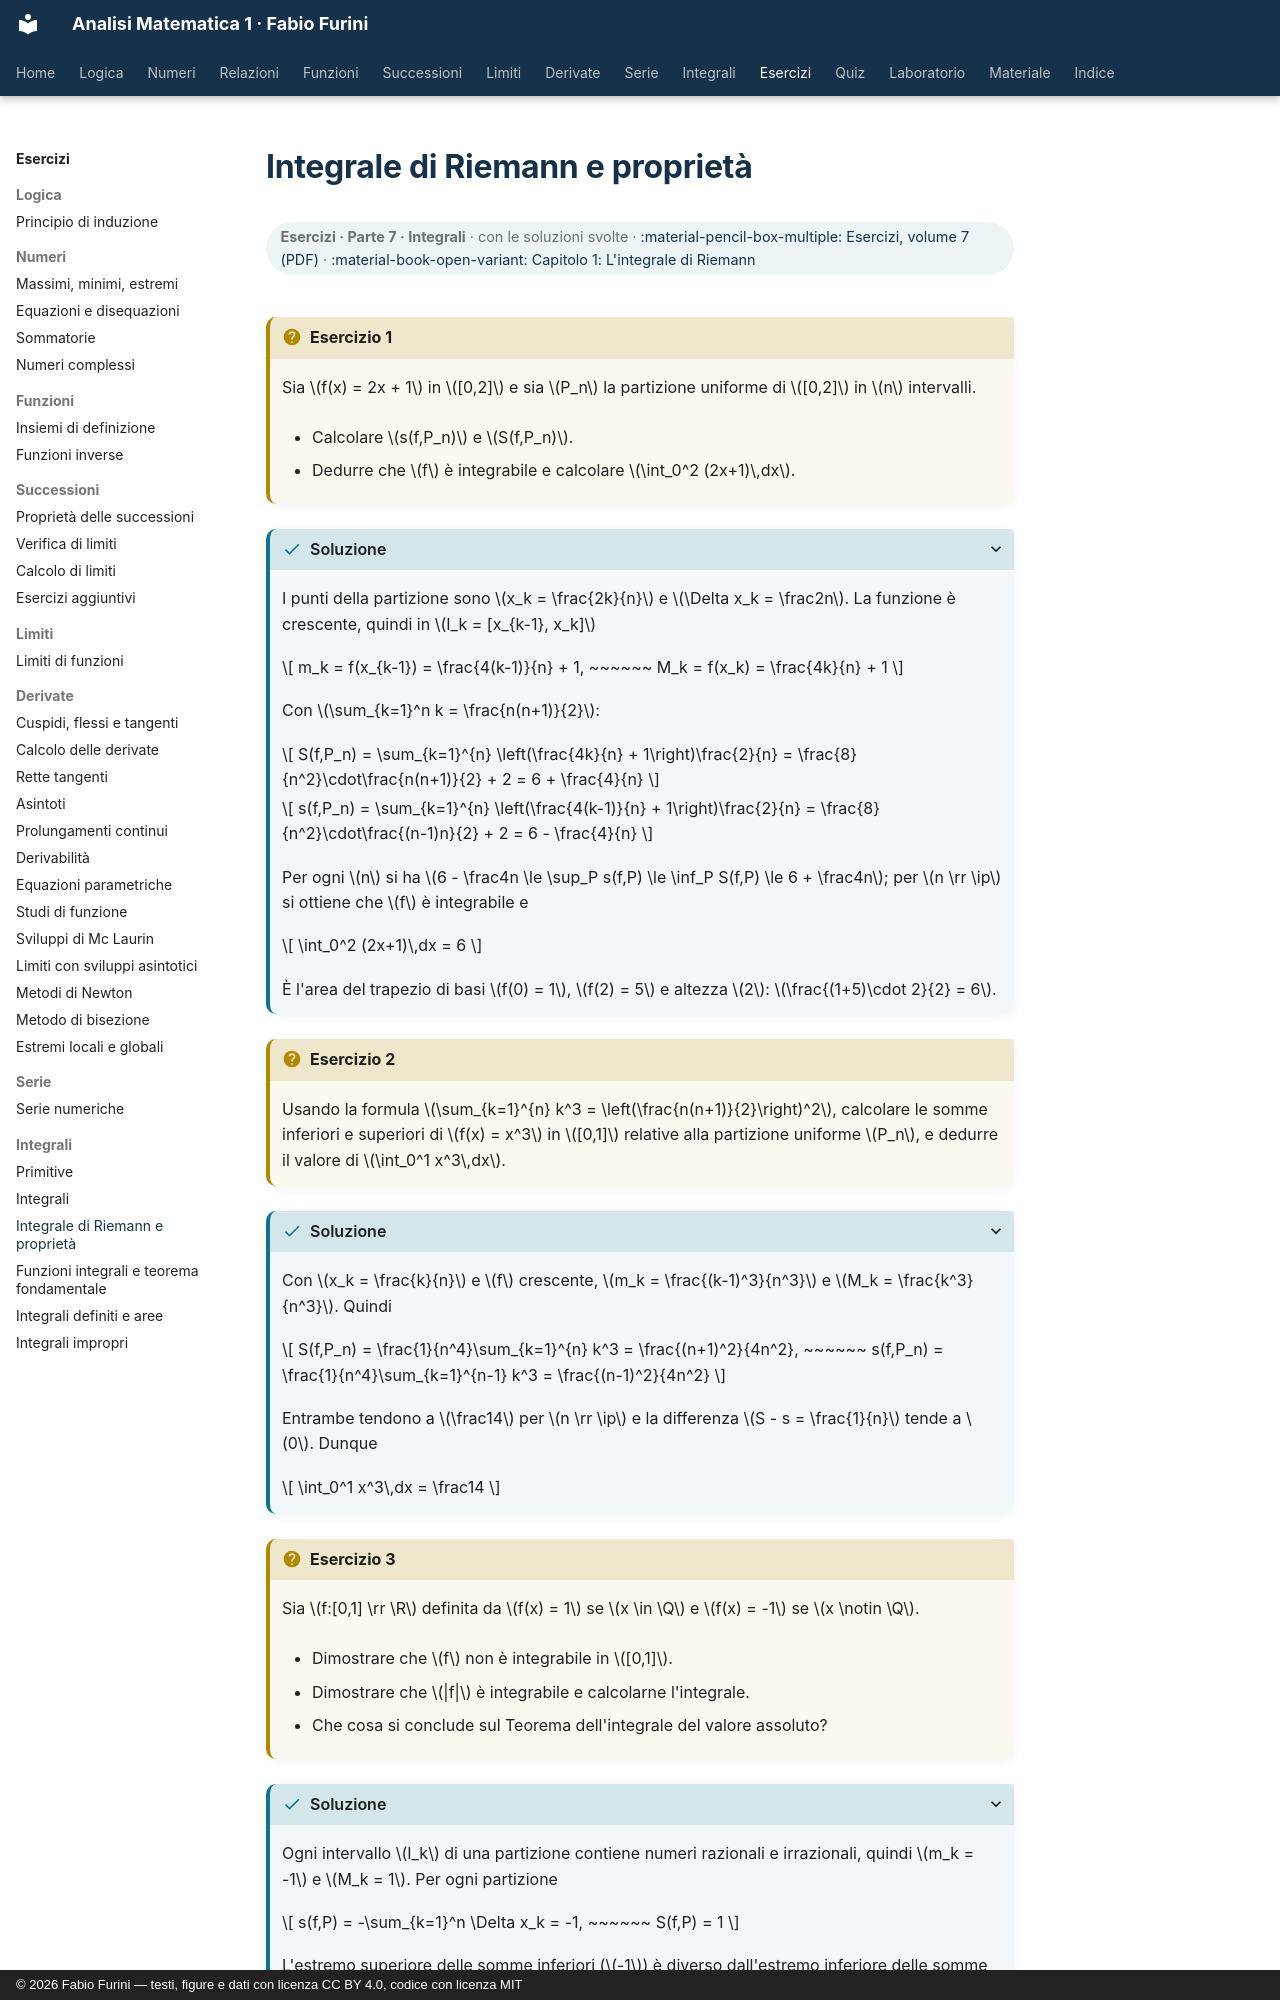

repository: fabiofurini/analisi-matematica-1 · page: esercizi/es-integrali-03-integrale-riemann/index.html · generator: mkdocs · copyright: © 2026 Fabio Furini — testi, figure e dati con licenza CC BY 4.0, codice con licenza MIT

---
title: "Integrale di Riemann e proprietà"
---

# Integrale di Riemann e proprietà

<div class="info-capitolo" markdown>

**Esercizi · Parte 7 · Integrali** · con le soluzioni svolte · [:material-pencil-box-multiple: Esercizi, volume 7 (PDF)](../pdf/esercizi-7-integrali.pdf) · [:material-book-open-variant: Capitolo 1: L'integrale di Riemann](../integrali/01-integrale-riemann.md)

</div>

!!! esercizio "Esercizio 1"

    Sia $f(x) = 2x + 1$ in $[0,2]$ e sia $P_n$ la partizione uniforme di $[0,2]$ in $n$ intervalli.

    - Calcolare $s(f,P_n)$ e $S(f,P_n)$.

    - Dedurre che $f$ è integrabile e calcolare $\int_0^2 (2x+1)\,dx$.

??? soluzione "Soluzione"

    I punti della partizione sono $x_k = \frac{2k}{n}$ e $\Delta x_k = \frac2n$. La funzione è crescente, quindi in $I_k = [x_{k-1}, x_k]$

    $$
    m_k = f(x_{k-1}) = \frac{4(k-1)}{n} + 1, ~~~~~~ M_k = f(x_k) = \frac{4k}{n} + 1
    $$

    Con $\sum_{k=1}^n k = \frac{n(n+1)}{2}$:

    $$
    S(f,P_n) = \sum_{k=1}^{n} \left(\frac{4k}{n} + 1\right)\frac{2}{n} = \frac{8}{n^2}\cdot\frac{n(n+1)}{2} + 2 = 6 + \frac{4}{n}
    $$

    $$
    s(f,P_n) = \sum_{k=1}^{n} \left(\frac{4(k-1)}{n} + 1\right)\frac{2}{n} = \frac{8}{n^2}\cdot\frac{(n-1)n}{2} + 2 = 6 - \frac{4}{n}
    $$

    Per ogni $n$ si ha $6 - \frac4n \le \sup_P s(f,P) \le \inf_P S(f,P) \le 6 + \frac4n$; per $n \rr \ip$ si ottiene che $f$ è integrabile e

    $$
    \int_0^2 (2x+1)\,dx = 6
    $$

    È l'area del trapezio di basi $f(0) = 1$, $f(2) = 5$ e altezza $2$: $\frac{(1+5)\cdot 2}{2} = 6$.

!!! esercizio "Esercizio 2"

    Usando la formula $\sum_{k=1}^{n} k^3 = \left(\frac{n(n+1)}{2}\right)^2$, calcolare le somme inferiori e superiori di $f(x) = x^3$ in $[0,1]$ relative alla partizione uniforme $P_n$, e dedurre il valore di $\int_0^1 x^3\,dx$.

??? soluzione "Soluzione"

    Con $x_k = \frac{k}{n}$ e $f$ crescente, $m_k = \frac{(k-1)^3}{n^3}$ e $M_k = \frac{k^3}{n^3}$. Quindi

    $$
    S(f,P_n) = \frac{1}{n^4}\sum_{k=1}^{n} k^3 = \frac{(n+1)^2}{4n^2}, ~~~~~~ s(f,P_n) = \frac{1}{n^4}\sum_{k=1}^{n-1} k^3 = \frac{(n-1)^2}{4n^2}
    $$

    Entrambe tendono a $\frac14$ per $n \rr \ip$ e la differenza $S - s = \frac{1}{n}$ tende a $0$. Dunque

    $$
    \int_0^1 x^3\,dx = \frac14
    $$

!!! esercizio "Esercizio 3"

    Sia $f:[0,1] \rr \R$ definita da $f(x) = 1$ se $x \in \Q$ e $f(x) = -1$ se $x \notin \Q$.

    - Dimostrare che $f$ non è integrabile in $[0,1]$.

    - Dimostrare che $|f|$ è integrabile e calcolarne l'integrale.

    - Che cosa si conclude sul Teorema dell'integrale del valore assoluto?

??? soluzione "Soluzione"

    Ogni intervallo $I_k$ di una partizione contiene numeri razionali e irrazionali, quindi $m_k = -1$ e $M_k = 1$. Per ogni partizione

    $$
    s(f,P) = -\sum_{k=1}^n \Delta x_k = -1, ~~~~~~ S(f,P) = 1
    $$

    L'estremo superiore delle somme inferiori ($-1$) è diverso dall'estremo inferiore delle somme superiori ($1$): $f$ non è integrabile.

    Invece $|f(x)| = 1$ per ogni $x$: è costante, quindi integrabile, e $\int_0^1 |f(x)|\,dx = 1$.
